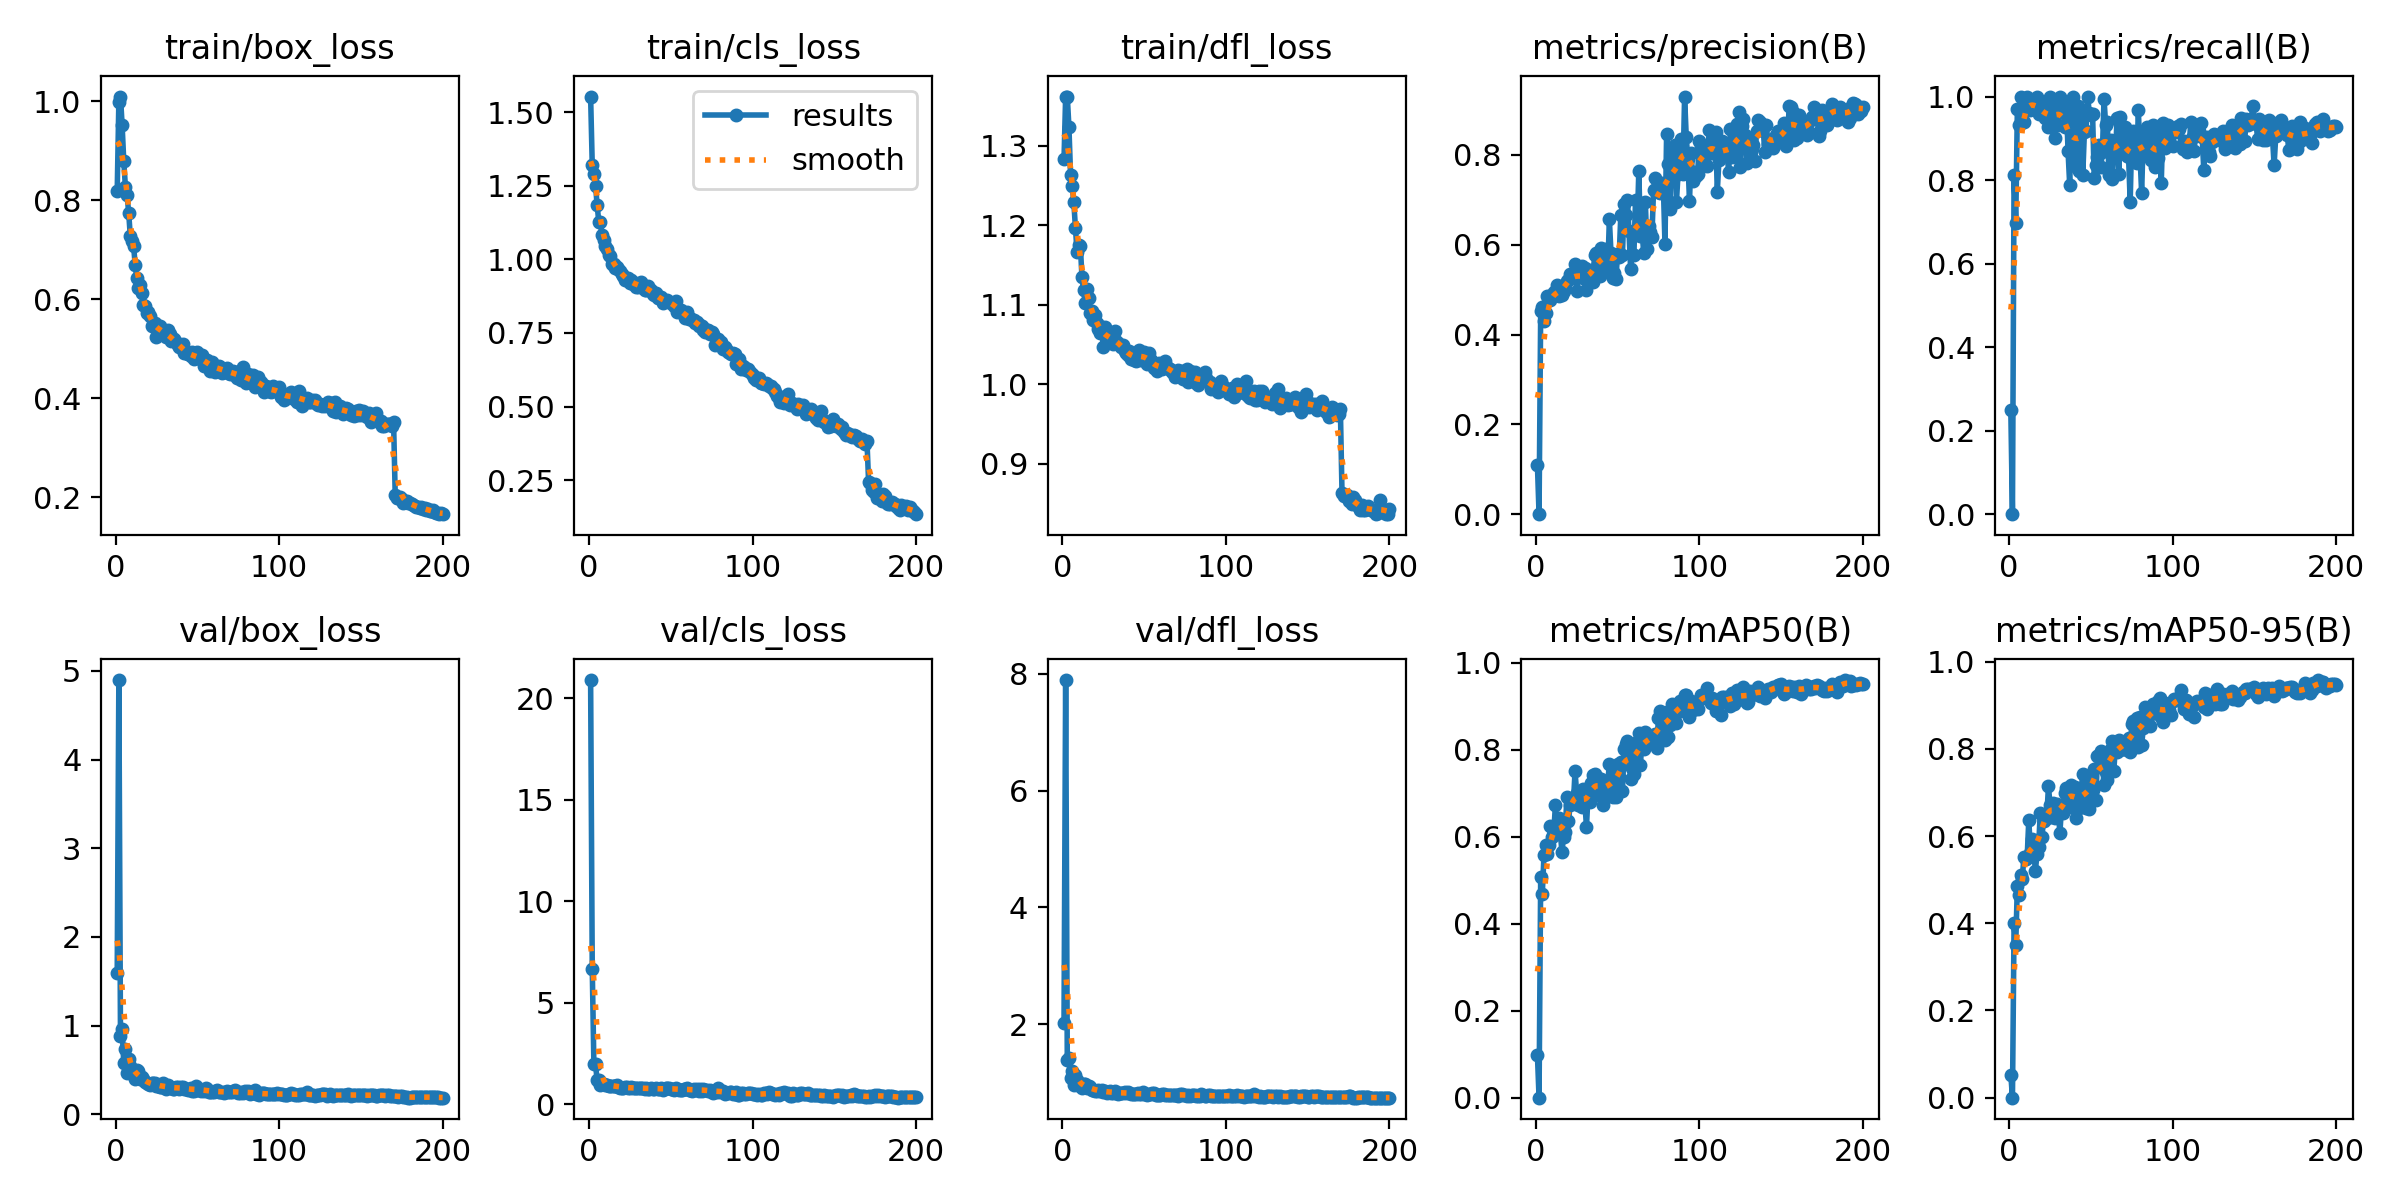

The table this chart was drawn from, first rows:
epoch, time, train/box_loss, train/cls_loss, train/dfl_loss, metrics/precision(B), metrics/recall(B), metrics/mAP50(B), metrics/mAP50-95(B), val/box_loss, val/cls_loss, val/dfl_loss, lr/pg0, lr/pg1, lr/pg2
1, 94.65, 0.8184, 1.554, 1.283, 0.1101, 0.2487, 0.09855, 0.0531, 1.594, 20.91, 2.024, 0.0005525, 0.0005525, 0.0005525
2, 188.2, 0.9994, 1.32, 1.362, 0, 0, 0, 0, 4.897, 6.681, 7.895, 0.001103, 0.001103, 0.001103
3, 280.3, 1.01, 1.29, 1.362, 0.4523, 0.8127, 0.5078, 0.4003, 0.8794, 1.962, 1.385, 0.001647, 0.001647, 0.001647
4, 372.6, 0.9521, 1.251, 1.324, 0.4605, 0.6961, 0.469, 0.3507, 0.9623, 1.964, 1.423, 0.001642, 0.001642, 0.001642
5, 464.5, 0.8795, 1.184, 1.264, 0.4297, 0.969, 0.557, 0.4854, 0.5744, 1.171, 1.078, 0.001634, 0.001634, 0.001634
6, 556.6, 0.8276, 1.127, 1.249, 0.4486, 0.9329, 0.5812, 0.4657, 0.7395, 1.169, 1.197, 0.001626, 0.001626, 0.001626
7, 648.6, 0.8112, 1.126, 1.229, 0.4861, 1, 0.5597, 0.5111, 0.4637, 0.9607, 0.9527, 0.001617, 0.001617, 0.001617
8, 740.8, 0.7754, 1.083, 1.196, 0.4856, 0.9456, 0.58, 0.5018, 0.6259, 0.9836, 1.13, 0.001609, 0.001609, 0.001609
9, 832.8, 0.7281, 1.065, 1.166, 0.4777, 0.9385, 0.6233, 0.5517, 0.548, 0.9916, 1.038, 0.001601, 0.001601, 0.001601
10, 925.1, 0.7187, 1.046, 1.176, 0.4864, 0.9825, 0.598, 0.5469, 0.4965, 0.9447, 0.9928, 0.001593, 0.001593, 0.001593
11, 1017, 0.7087, 1.036, 1.173, 0.4956, 1, 0.6077, 0.5516, 0.4504, 0.9337, 0.945, 0.001584, 0.001584, 0.001584
12, 1109, 0.6694, 1.015, 1.134, 0.4874, 0.9924, 0.6734, 0.6374, 0.4007, 0.8784, 0.8974, 0.001576, 0.001576, 0.001576
13, 1201, 0.6425, 1.012, 1.118, 0.5108, 0.9674, 0.6123, 0.5621, 0.4978, 0.9172, 0.9685, 0.001568, 0.001568, 0.001568
14, 1293, 0.6233, 0.9841, 1.102, 0.4865, 0.9904, 0.643, 0.5931, 0.4876, 0.9182, 0.9683, 0.00156, 0.00156, 0.00156
15, 1385, 0.629, 0.9835, 1.12, 0.4937, 0.9811, 0.6082, 0.5717, 0.394, 0.9167, 0.8979, 0.001551, 0.001551, 0.001551
16, 1477, 0.6133, 0.9691, 1.109, 0.4888, 0.9699, 0.5652, 0.5195, 0.4189, 0.88, 0.9346, 0.001543, 0.001543, 0.001543
17, 1569, 0.5878, 0.9738, 1.09, 0.4963, 1, 0.5995, 0.5587, 0.3944, 0.9267, 0.9299, 0.001535, 0.001535, 0.001535
18, 1661, 0.5863, 0.9657, 1.092, 0.5041, 0.959, 0.6102, 0.5756, 0.3585, 0.8439, 0.8729, 0.001527, 0.001527, 0.001527
19, 1753, 0.5733, 0.9606, 1.081, 0.52, 0.9821, 0.6905, 0.6522, 0.3509, 0.8184, 0.8745, 0.001518, 0.001518, 0.001518
20, 1845, 0.5745, 0.9513, 1.087, 0.5214, 0.9626, 0.6358, 0.5983, 0.3409, 0.8199, 0.8564, 0.00151, 0.00151, 0.00151
21, 1937, 0.567, 0.9428, 1.077, 0.534, 0.959, 0.672, 0.6337, 0.3348, 0.8091, 0.8594, 0.001502, 0.001502, 0.001502
22, 2029, 0.5455, 0.9299, 1.07, 0.5311, 0.9494, 0.6875, 0.6416, 0.3483, 0.8288, 0.8615, 0.001494, 0.001494, 0.001494
23, 2121, 0.5487, 0.9324, 1.065, 0.5304, 0.9603, 0.6762, 0.6414, 0.3486, 0.8235, 0.8592, 0.001485, 0.001485, 0.001485
24, 2213, 0.5522, 0.9353, 1.072, 0.558, 0.9283, 0.7497, 0.7146, 0.3559, 0.8096, 0.8689, 0.001477, 0.001477, 0.001477
25, 2306, 0.5247, 0.9185, 1.047, 0.4977, 1, 0.701, 0.6708, 0.3223, 0.8067, 0.8421, 0.001469, 0.001469, 0.001469
26, 2398, 0.544, 0.9288, 1.072, 0.5274, 0.9523, 0.6726, 0.6431, 0.323, 0.8238, 0.8549, 0.001461, 0.001461, 0.001461
27, 2491, 0.5453, 0.9161, 1.063, 0.5304, 0.9519, 0.6981, 0.6755, 0.3017, 0.7738, 0.8209, 0.001452, 0.001452, 0.001452
28, 2583, 0.5376, 0.9182, 1.06, 0.5517, 0.9001, 0.6686, 0.6422, 0.3064, 0.7784, 0.8344, 0.001444, 0.001444, 0.001444
29, 2675, 0.5345, 0.9064, 1.054, 0.5261, 0.9904, 0.7092, 0.6743, 0.3529, 0.7795, 0.846, 0.001436, 0.001436, 0.001436
30, 2767, 0.5286, 0.9051, 1.058, 0.5485, 0.9327, 0.6787, 0.6586, 0.2986, 0.7917, 0.8232, 0.001428, 0.001428, 0.001428
31, 2859, 0.5248, 0.9159, 1.051, 0.4987, 1, 0.623, 0.6068, 0.2896, 0.809, 0.8207, 0.001419, 0.001419, 0.001419
32, 2951, 0.5392, 0.9244, 1.067, 0.5248, 0.9727, 0.6987, 0.6653, 0.3343, 0.8199, 0.8571, 0.001411, 0.001411, 0.001411
33, 3042, 0.5292, 0.9105, 1.054, 0.5174, 0.9808, 0.68, 0.6527, 0.3044, 0.7726, 0.8199, 0.001403, 0.001403, 0.001403
34, 3134, 0.5162, 0.8971, 1.052, 0.5437, 0.9278, 0.7239, 0.6983, 0.297, 0.7317, 0.8061, 0.001395, 0.001395, 0.001395
35, 3226, 0.5208, 0.8959, 1.05, 0.5161, 0.9808, 0.7421, 0.7096, 0.2894, 0.782, 0.82, 0.001386, 0.001386, 0.001386
36, 3318, 0.52, 0.9084, 1.047, 0.5774, 0.8692, 0.7439, 0.7098, 0.2841, 0.7476, 0.8166, 0.001378, 0.001378, 0.001378
37, 3410, 0.5144, 0.8998, 1.049, 0.5819, 0.7889, 0.6945, 0.6674, 0.3021, 0.7701, 0.8247, 0.00137, 0.00137, 0.00137
38, 3502, 0.5069, 0.8954, 1.042, 0.5602, 0.9402, 0.7349, 0.7178, 0.3016, 0.8003, 0.832, 0.001362, 0.001362, 0.001362
39, 3594, 0.5031, 0.8814, 1.04, 0.53, 0.9996, 0.7189, 0.6998, 0.2883, 0.7493, 0.8111, 0.001353, 0.001353, 0.001353
40, 3685, 0.5053, 0.8801, 1.037, 0.592, 0.8346, 0.7325, 0.7118, 0.3091, 0.7512, 0.8323, 0.001345, 0.001345, 0.001345
41, 3777, 0.5097, 0.885, 1.042, 0.5698, 0.869, 0.6738, 0.6421, 0.3094, 0.7793, 0.8232, 0.001337, 0.001337, 0.001337
42, 3869, 0.491, 0.8684, 1.032, 0.5561, 0.977, 0.7066, 0.6773, 0.2878, 0.7547, 0.8099, 0.001329, 0.001329, 0.001329
43, 3961, 0.4921, 0.8698, 1.035, 0.5896, 0.8215, 0.6921, 0.6649, 0.28, 0.7619, 0.8046, 0.00132, 0.00132, 0.00132
44, 4053, 0.4894, 0.8722, 1.03, 0.5418, 0.9603, 0.7232, 0.7051, 0.2729, 0.7792, 0.8095, 0.001312, 0.001312, 0.001312
45, 4145, 0.4891, 0.8505, 1.029, 0.6563, 0.8119, 0.7668, 0.7431, 0.285, 0.7042, 0.8005, 0.001304, 0.001304, 0.001304
46, 4237, 0.4848, 0.859, 1.039, 0.5809, 0.9155, 0.7112, 0.677, 0.2934, 0.7437, 0.8134, 0.001296, 0.001296, 0.001296
47, 4329, 0.494, 0.8576, 1.044, 0.5251, 0.9168, 0.6905, 0.6636, 0.2668, 0.7793, 0.7935, 0.001287, 0.001287, 0.001287
48, 4421, 0.4792, 0.8624, 1.031, 0.5359, 1, 0.75, 0.7286, 0.2661, 0.7839, 0.8024, 0.001279, 0.001279, 0.001279
49, 4512, 0.4814, 0.8539, 1.033, 0.5229, 0.9603, 0.6919, 0.6615, 0.3187, 0.789, 0.8421, 0.001271, 0.001271, 0.001271
50, 4604, 0.4946, 0.8514, 1.04, 0.5793, 0.9568, 0.7665, 0.7399, 0.2688, 0.7643, 0.802, 0.001263, 0.001263, 0.001263
51, 4696, 0.4829, 0.8526, 1.037, 0.5729, 0.9574, 0.7363, 0.7045, 0.2787, 0.7551, 0.7956, 0.001254, 0.001254, 0.001254
52, 4789, 0.4797, 0.8418, 1.025, 0.6671, 0.8048, 0.7704, 0.7546, 0.2624, 0.7004, 0.7898, 0.001246, 0.001246, 0.001246
53, 4881, 0.4884, 0.8598, 1.039, 0.5768, 0.8357, 0.7044, 0.6817, 0.2693, 0.8096, 0.8013, 0.001238, 0.001238, 0.001238
54, 4973, 0.4654, 0.8206, 1.031, 0.6901, 0.8564, 0.8022, 0.7838, 0.2645, 0.7288, 0.7977, 0.00123, 0.00123, 0.00123
55, 5065, 0.472, 0.8273, 1.027, 0.6658, 0.8838, 0.8121, 0.7859, 0.2912, 0.6847, 0.8134, 0.001221, 0.001221, 0.001221
56, 5156, 0.4769, 0.8267, 1.02, 0.7006, 0.8309, 0.8188, 0.796, 0.2849, 0.7084, 0.8192, 0.001213, 0.001213, 0.001213
57, 5248, 0.4742, 0.8206, 1.022, 0.6295, 0.8662, 0.792, 0.7714, 0.2459, 0.6875, 0.7842, 0.001205, 0.001205, 0.001205
58, 5340, 0.4555, 0.8193, 1.017, 0.5454, 0.9953, 0.7316, 0.7172, 0.2526, 0.7612, 0.7804, 0.001197, 0.001197, 0.001197
59, 5432, 0.4736, 0.7998, 1.026, 0.5789, 0.9311, 0.7587, 0.7458, 0.2491, 0.7589, 0.7926, 0.001188, 0.001188, 0.001188
60, 5524, 0.4618, 0.8197, 1.022, 0.5777, 0.9396, 0.7439, 0.7292, 0.2461, 0.786, 0.7807, 0.00118, 0.00118, 0.00118
... 140 more rows
